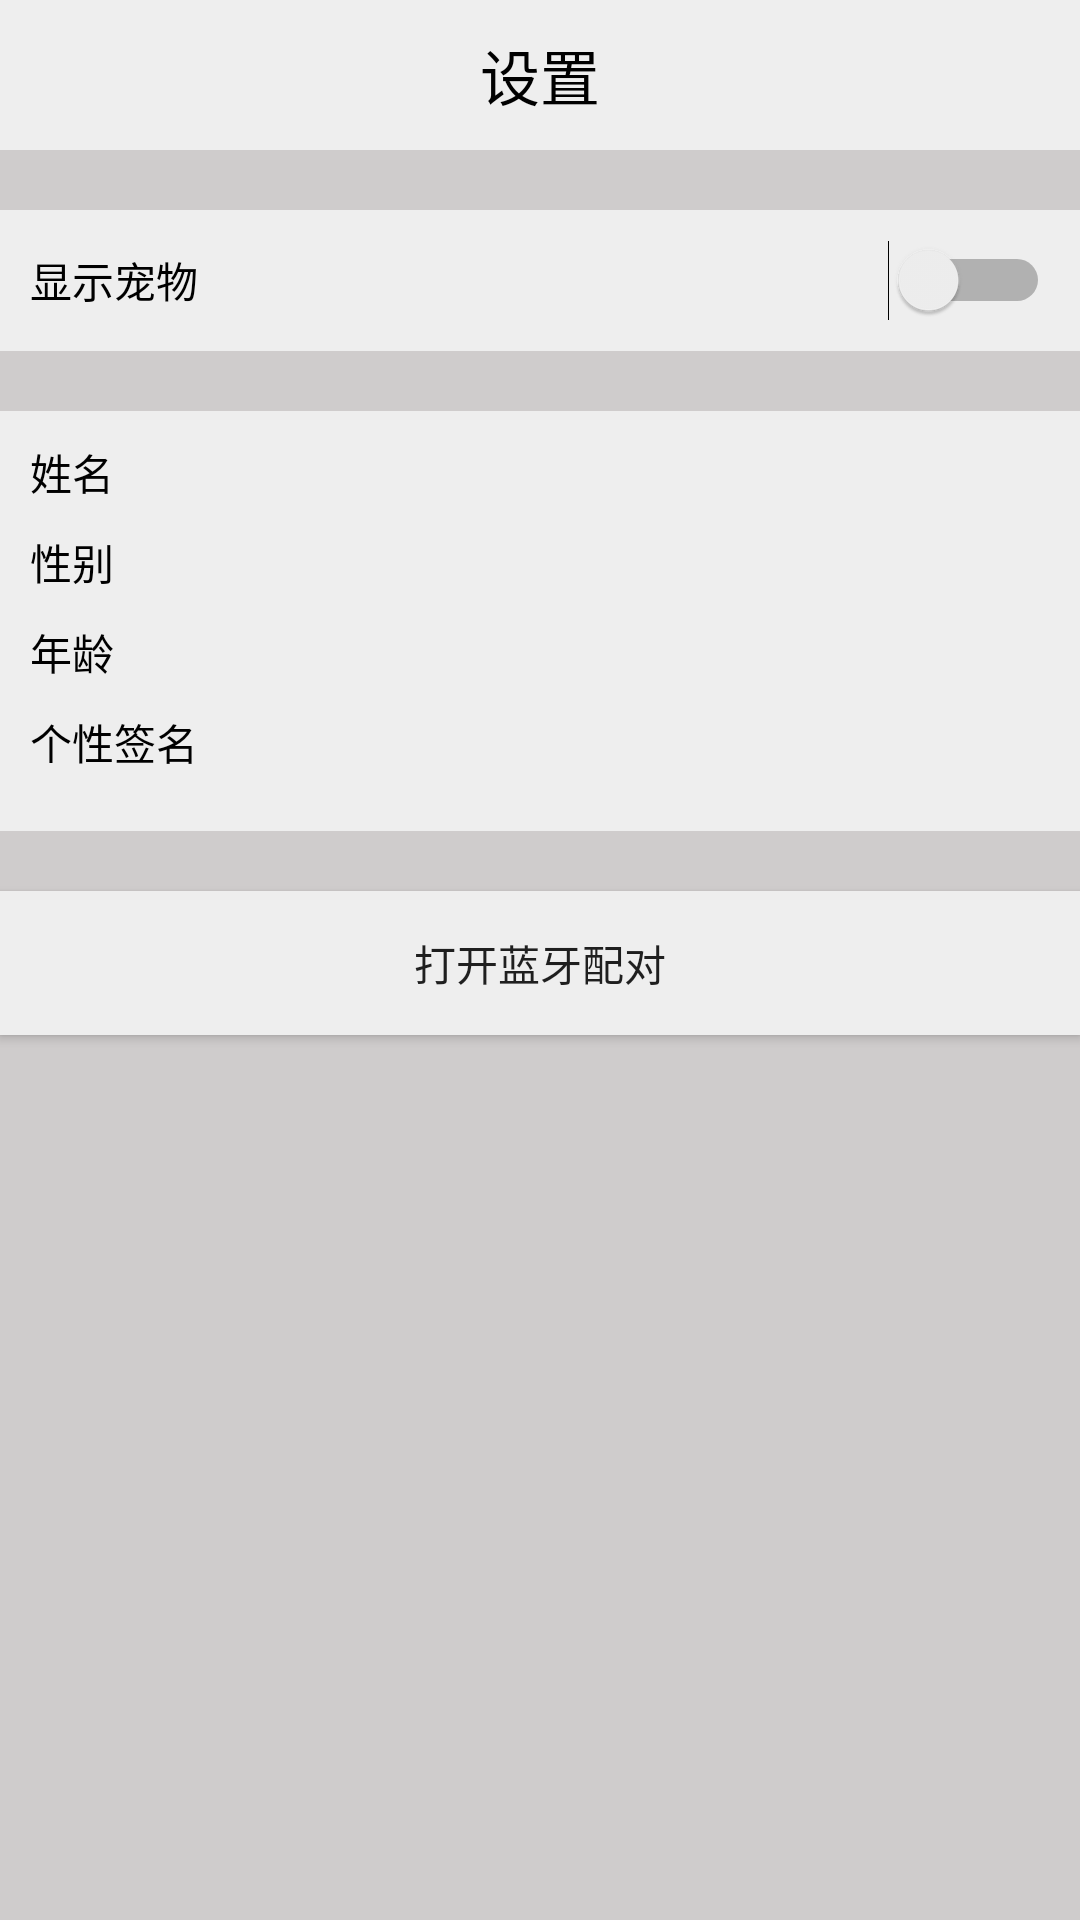

Here is an Android app screen rendered from its layout file. Give the layout XML and the strings, colors and styles it references.
<!-- AndroidManifest.xml: application theme AppTheme -->
<!-- res/layout/layout_setting.xml -->
<?xml version="1.0" encoding="utf-8"?>
<LinearLayout xmlns:android="http://schemas.android.com/apk/res/android"
     android:layout_width="match_parent"
    android:layout_height="match_parent"
    android:orientation="vertical"
   android:background="#cfcccc" >
    <TextView
        android:text="设置"
        android:textSize="20dp"
        android:textColor="#000000"
        android:background="#EEEEEE"
        android:gravity="center"
        android:layout_marginBottom="20dp"
        android:layout_width="match_parent"
        android:layout_height="50dp" />
    <LinearLayout
        android:layout_width="match_parent"
        android:layout_height="wrap_content"
        android:orientation="horizontal"
        android:background="#EEEEEE"
        android:padding="10dp"
        android:id="@+id/show_setting_linearlayout">
        <TextView
            android:layout_width="wrap_content"
            android:layout_height="wrap_content"
            android:text="显示宠物"
            android:textColor="#000000"
            android:layout_gravity="center"
            android:layout_weight="1"/>
        <Switch
            android:layout_width="wrap_content"
            android:layout_height="wrap_content"
            android:id="@+id/is_show_pet_switch"
            android:layout_gravity="center"/>
    </LinearLayout>
<LinearLayout
    android:layout_width="match_parent"
    android:layout_height="wrap_content"
    android:orientation="vertical"
    android:background="#EEEEEE"
    android:layout_marginTop="20dp"
    android:padding="10dp"
    android:id="@+id/name_setting_linearlayout"
    >
    <TextView
        android:id="@+id/setting_name"
        android:layout_width="match_parent"
        android:layout_height="30dp"
        android:text="姓名"
        android:textColor="#000000"
       />
    <TextView
        android:id="@+id/setting_sex"
        android:layout_width="match_parent"
        android:layout_height="30dp"
        android:text="性别"
        android:textColor="#000000"
        />
    <TextView
        android:id="@+id/setting_age"
        android:layout_width="match_parent"
        android:layout_height="30dp"
        android:text="年龄"
        android:textColor="#000000"
    />
    <TextView
        android:id="@+id/setting_signature"
        android:layout_width="match_parent"
        android:layout_height="30dp"
        android:text="个性签名"
        android:textColor="#000000"
        />
</LinearLayout>
    <Button
        android:layout_marginTop="20dp"
        android:id="@+id/btn_bluetooth"
        android:text="打开蓝牙配对"
        android:background="#EEEEEE"
        android:layout_width="match_parent"
        android:layout_height="wrap_content" />

</LinearLayout>
<!-- resources referenced by this layout -->
<resources>
  <style name="AppTheme" parent="Theme.AppCompat.Light.NoActionBar">
          
          <item name="colorPrimary">@color/colorPrimary</item>
          <item name="colorPrimaryDark">@color/colorPrimaryDark</item>
          <item name="android:editTextStyle">@style/Widget.EditText.Black</item>
      </style>
  <color name="colorPrimary">#3F51B5</color>
  <color name="colorPrimaryDark">#303F9F</color>
  <style name="Widget.EditText.Black" parent="@android:style/Widget.EditText">
      <item name="android:textColor">#000000</item>
  </style>
</resources>
